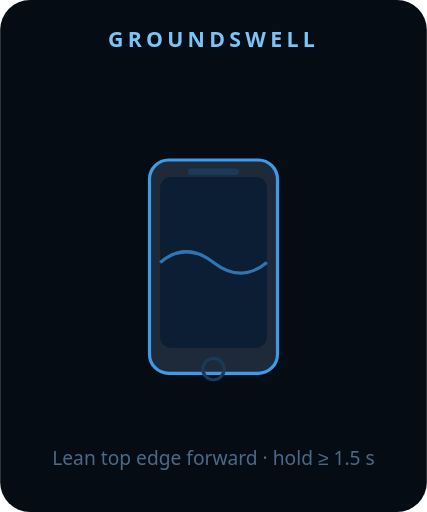
t = 0.00 s
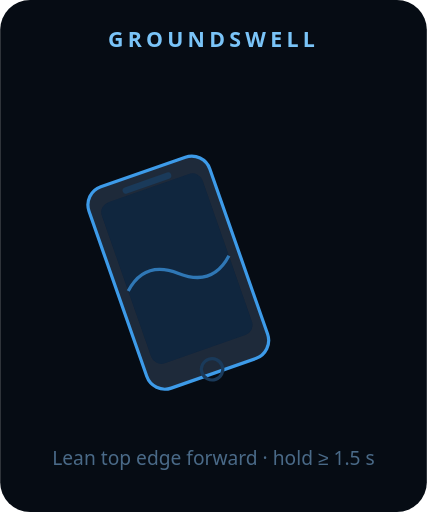
t = 0.42 s
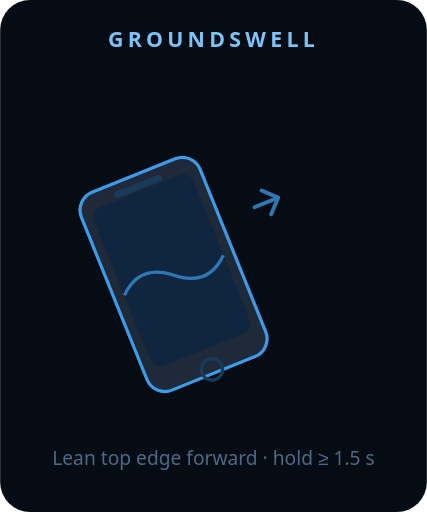
t = 0.98 s
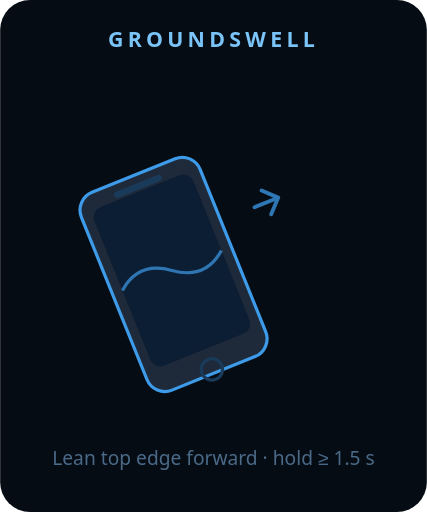
t = 1.40 s
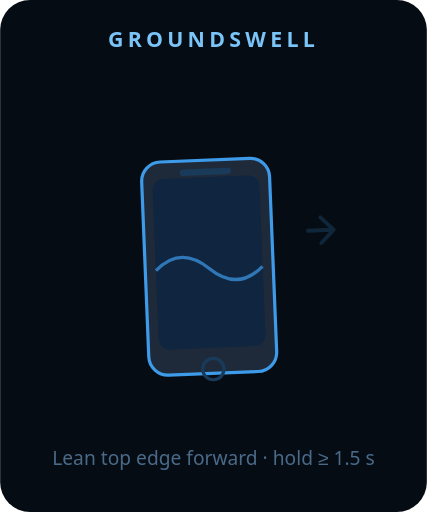
t = 1.89 s
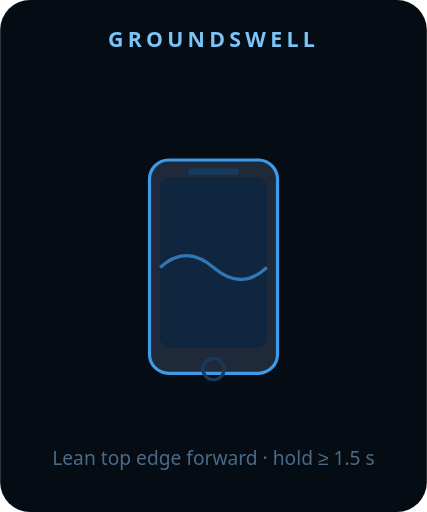
t = 2.38 s

The animated SVG that drew these frames (rendered in a browser with its animation timeline set to each time). Animation: 5 SMIL elements (animate=3,animateTransform=2); one cycle of 2.80 s, repeats indefinitely.

<svg xmlns="http://www.w3.org/2000/svg" viewBox="0 0 200 240" width="160" height="192">
  <rect width="200" height="240" fill="#060c14" rx="14"/>

  <!-- label -->
  <text x="100" y="22" fill="#7ac4f8" font-family="system-ui,sans-serif" font-size="10" font-weight="700"
        letter-spacing="2" text-anchor="middle">GROUNDSWELL</text>
  <text x="100" y="218" fill="#4a6a88" font-family="system-ui,sans-serif" font-size="9"
        text-anchor="middle">Lean top edge forward · hold ≥ 1.5 s</text>

  <!-- phone group, pivot at bottom edge of phone (100,175) -->
  <g id="phone">
    <animateTransform attributeName="transform" type="rotate"
      values="0 100 175; -22 100 175; -22 100 175; -22 100 175; 0 100 175; 0 100 175"
      keyTimes="0; 0.25; 0.45; 0.55; 0.75; 1"
      dur="2.8s" repeatCount="indefinite" calcMode="spline"
      keySplines="0.4 0 0.2 1; 0.4 0 0.2 1; 0.4 0 0.2 1; 0.4 0 0.2 1; 0.4 0 0.2 1"/>
    <!-- phone body -->
    <rect x="70" y="75" width="60" height="100" rx="9" fill="#1e2a3a" stroke="#3d9be9" stroke-width="1.5"/>
    <!-- screen -->
    <rect x="75" y="83" width="50" height="80" rx="5" fill="#0a1628"/>
    <!-- screen glow -->
    <rect x="75" y="83" width="50" height="80" rx="5" fill="rgba(61,155,233,0.15)">
      <animate attributeName="opacity" values="0.4;1;0.4" dur="1.4s" repeatCount="indefinite"/>
    </rect>
    <!-- wave on screen -->
    <path d="M75,123 Q87,113 100,123 Q113,133 125,123" fill="none" stroke="#3d9be9" stroke-width="1.5" opacity="0.7">
      <animate attributeName="d"
        values="M75,123 Q87,113 100,123 Q113,133 125,123;M75,127 Q87,115 100,127 Q113,139 125,127;M75,123 Q87,113 100,123 Q113,133 125,123"
        dur="1.4s" repeatCount="indefinite"/>
    </path>
    <!-- speaker -->
    <rect x="88" y="79" width="24" height="3" rx="1.5" fill="#1a3a5a"/>
    <!-- home button -->
    <circle cx="100" cy="173" r="5" fill="none" stroke="#1a3a5a" stroke-width="1.5"/>
  </g>

  <!-- forward direction arrow -->
  <g opacity="0.75">
    <animateTransform attributeName="transform" type="rotate"
      values="0 100 175; -22 100 175; -22 100 175; -22 100 175; 0 100 175; 0 100 175"
      keyTimes="0; 0.25; 0.45; 0.55; 0.75; 1"
      dur="2.8s" repeatCount="indefinite" calcMode="spline"
      keySplines="0.4 0 0.2 1; 0.4 0 0.2 1; 0.4 0 0.2 1; 0.4 0 0.2 1; 0.4 0 0.2 1"/>
    <path d="M147,110 L158,110 M153,104 L159,110 L153,116" fill="none" stroke="#3d9be9" stroke-width="1.8" stroke-linecap="round" stroke-linejoin="round">
      <animate attributeName="opacity" values="0;0;1;1;0;0" keyTimes="0;0.2;0.3;0.6;0.7;1" dur="2.8s" repeatCount="indefinite"/>
    </path>
  </g>
</svg>
